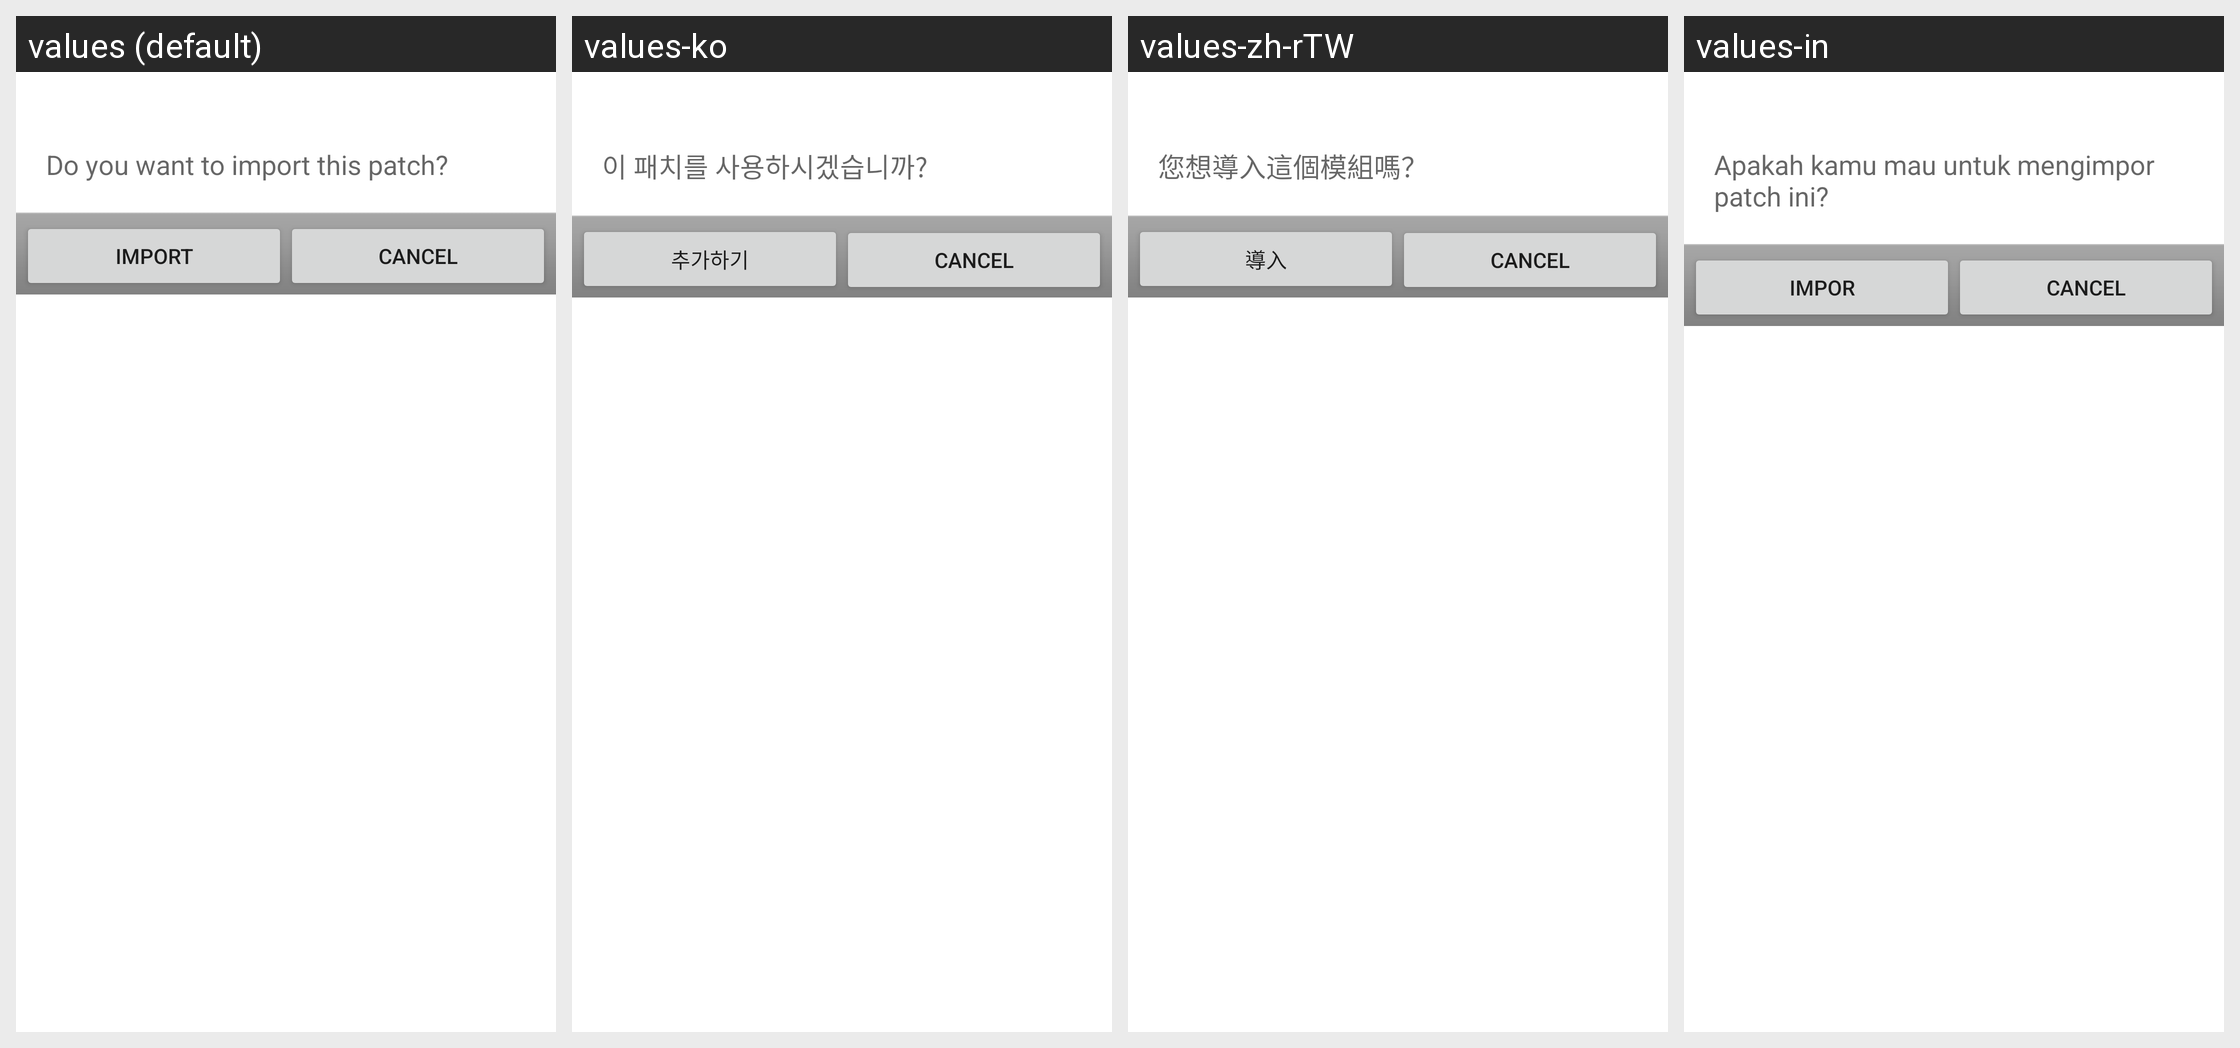

The Android screen above is rendered under several locales of the same app. Produce the string resources it draws, with the default and per-locale values.
Android screen res/layout/import_patch_confirm.xml rendered under 4 locales, left to right: values (default), values-ko, values-zh-rTW, values-in. Device: Nexus 5 (rendered at 1080×1920; each locale shown at half size, 540×960, under a caption strip naming it); theme Theme.MaterialComponents.DayNight.NoActionBar.
Other locales in the repository, not shown: values-de, values-es, values-fi, values-fr, values-hr, values-it, values-pl, values-pt, values-ru, values-zh-rCN.
Strings drawn on this screen, with the default value and each locale's value (text and hints the layout hard-codes, and strings that could not be matched under every locale, appear in the picture but are not listed):

manage_patches_import_confirm
  values: Do you want to import this patch?
  values-ko: 이 패치를 사용하시겠습니까?
  values-zh-rTW: 您想導入這個模組嗎？
  values-in: Apakah kamu mau untuk mengimpor patch ini?

manage_patches_import
  values: Import
  values-ko: 추가하기
  values-zh-rTW: 導入
  values-in: Impor
